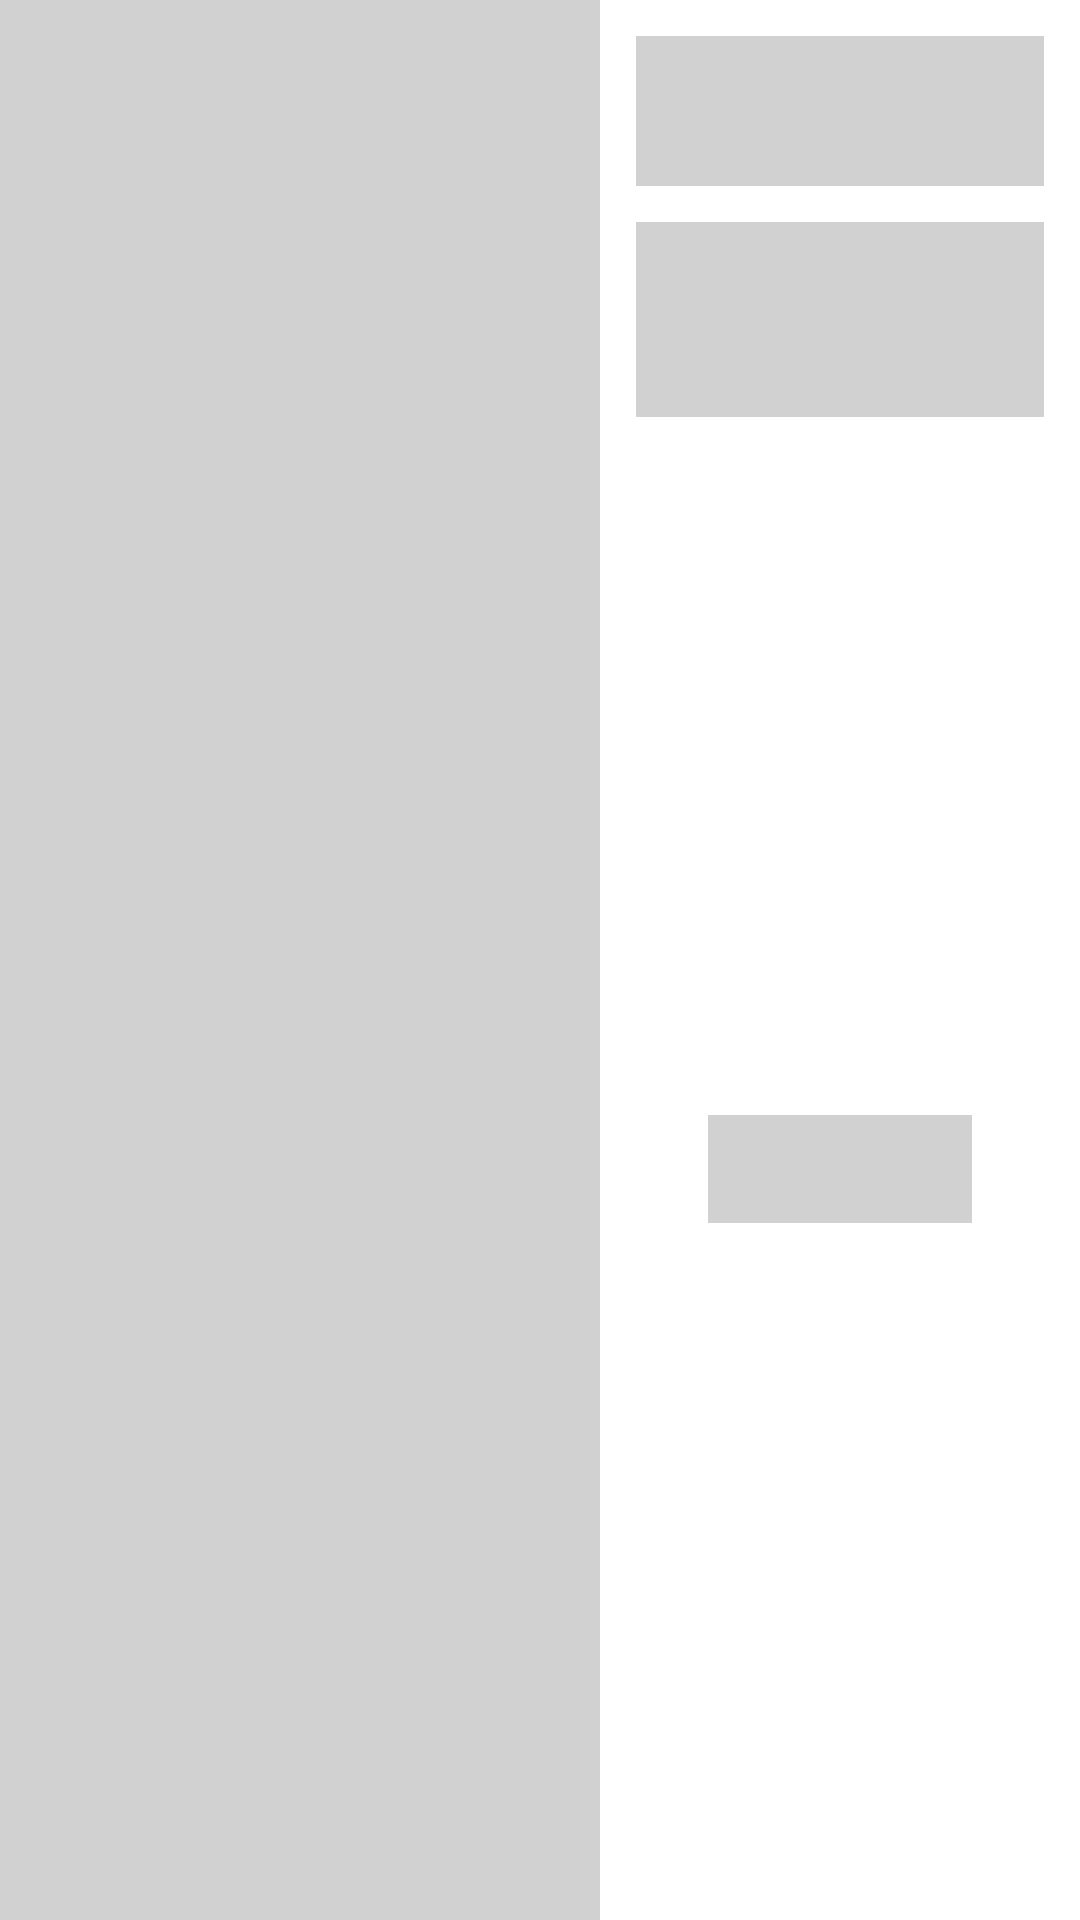

Produce the Android XML layout that renders to this screen, including the resource entries it uses.
<!-- AndroidManifest.xml: application theme Theme.Foody -->
<!-- res/layout/placeholder_row_layout.xml -->
<?xml version="1.0" encoding="utf-8"?>
<androidx.constraintlayout.widget.ConstraintLayout
    xmlns:android="http://schemas.android.com/apk/res/android"
    xmlns:app="http://schemas.android.com/apk/res-auto"
    android:layout_marginVertical="4dp"
    android:layout_width="match_parent"
    android:layout_height="200dp">

    <View
        android:id="@+id/img_recipe"
        android:layout_width="200dp"
        android:layout_height="0dp"
        android:background="@color/mediumGray"
        app:layout_constraintTop_toTopOf="parent"
        app:layout_constraintStart_toStartOf="parent"
        app:layout_constraintBottom_toBottomOf="parent"
        />

    <View
        android:id="@+id/recipe_title"
        android:layout_width="0dp"
        android:layout_height="50dp"
        android:layout_margin="12dp"
        android:background="@color/mediumGray"
        app:layout_constraintEnd_toEndOf="parent"
        app:layout_constraintStart_toEndOf="@id/img_recipe"
        app:layout_constraintTop_toTopOf="parent" />

    <View
        android:id="@+id/recipe_desc"
        android:layout_width="0dp"
        android:layout_height="65dp"
        android:layout_marginTop="12dp"
        android:background="@color/mediumGray"
        app:layout_constraintTop_toBottomOf="@id/recipe_title"
        app:layout_constraintStart_toStartOf="@id/recipe_title"
        app:layout_constraintEnd_toEndOf="@id/recipe_title"
        />

    <View
        android:id="@+id/heart_ico"
        android:layout_width="36dp"
        android:layout_height="36dp"
        android:layout_marginBottom="12dp"
        android:layout_marginTop="12dp"
        android:layout_marginStart="24dp"
        android:background="@color/mediumGray"
        app:layout_constraintTop_toBottomOf="@id/recipe_desc"
        app:layout_constraintStart_toStartOf="@id/recipe_desc"
        app:layout_constraintBottom_toBottomOf="parent"
        />

    <View
        android:id="@+id/clock_ico"
        android:layout_width="36dp"
        android:layout_height="36dp"
        android:layout_marginHorizontal="12dp"
        android:background="@color/mediumGray"
        app:layout_constraintTop_toTopOf="@id/heart_ico"
        app:layout_constraintStart_toEndOf="@id/heart_ico"
        app:layout_constraintEnd_toStartOf="@id/vegan_ico"
        app:layout_constraintBottom_toBottomOf="@id/heart_ico"
        />

    <View
        android:id="@+id/vegan_ico"
        android:layout_width="36dp"
        android:layout_height="36dp"
        android:layout_marginEnd="24dp"
        android:background="@color/mediumGray"
        app:layout_constraintTop_toTopOf="@id/heart_ico"
        app:layout_constraintEnd_toEndOf="@id/recipe_desc"
        app:layout_constraintBottom_toBottomOf="@id/heart_ico"
        />
</androidx.constraintlayout.widget.ConstraintLayout>
<!-- resources referenced by this layout -->
<resources>
  <color name="mediumGray">#D1D1D1</color>
  <style name="Theme.Foody" parent="Theme.MaterialComponents.DayNight.DarkActionBar">
          
          <item name="colorPrimary">@color/primary</item>
          <item name="colorPrimaryVariant">@color/primaryDark</item>
          <item name="colorOnPrimary">@color/white</item> 
          
          <item name="colorSecondary">@color/teal_200</item>
          <item name="colorSecondaryVariant">@color/teal_700</item>
          <item name="colorOnSecondary">@color/black</item>
          
          <item name="android:statusBarColor">?attr/colorPrimaryVariant</item>
          
      </style>
  <color name="primary">#6200EA</color>
  <color name="primaryDark">#5502C8</color>
  <color name="white">#FFFFFFFF</color>
  <color name="teal_200">#FF03DAC5</color>
  <color name="teal_700">#FF018786</color>
  <color name="black">#FF000000</color>
</resources>
